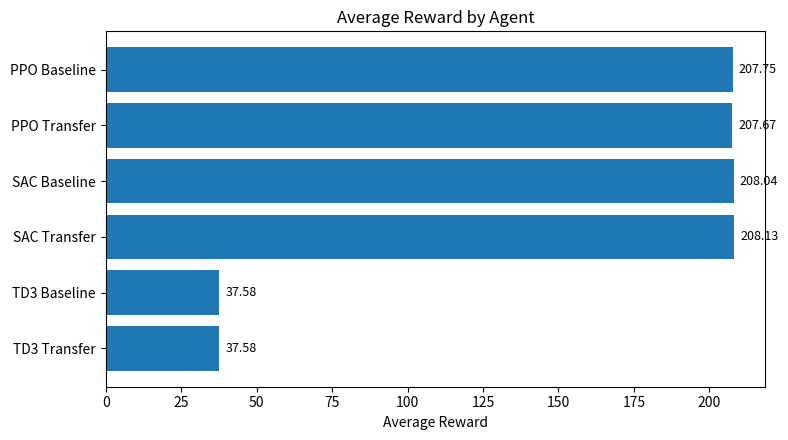
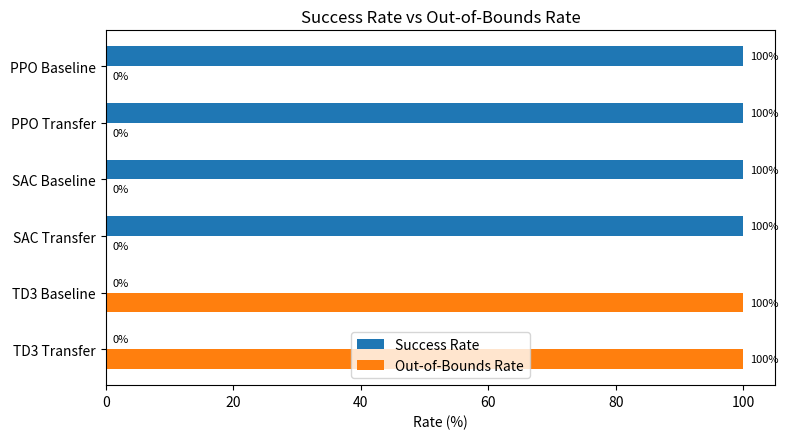
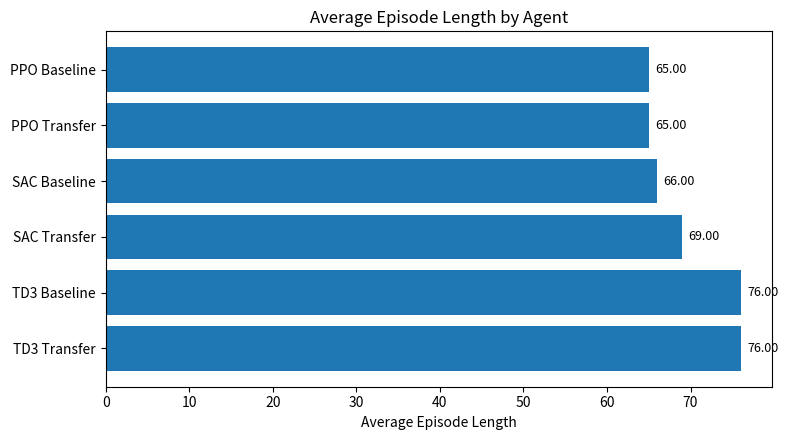

Source code (Python) for these figures, in order:
import os
import pandas as pd
import matplotlib.pyplot as plt

RESULTS_DIR = os.path.join("results", "plots")
os.makedirs(RESULTS_DIR, exist_ok=True)

data = [
    {
        "Agent": "PPO Baseline",
        "Algorithm": "PPO",
        "Training Type": "Baseline",
        "Average Reward": 207.75,
        "Success Rate": 100.00,
        "Avg Episode Length": 65.00,
        "Out-of-Bounds Rate": 0.00,
    },
    {
        "Agent": "PPO Transfer",
        "Algorithm": "PPO",
        "Training Type": "Transfer",
        "Average Reward": 207.67,
        "Success Rate": 100.00,
        "Avg Episode Length": 65.00,
        "Out-of-Bounds Rate": 0.00,
    },
    {
        "Agent": "SAC Baseline",
        "Algorithm": "SAC",
        "Training Type": "Baseline",
        "Average Reward": 208.04,
        "Success Rate": 100.00,
        "Avg Episode Length": 66.00,
        "Out-of-Bounds Rate": 0.00,
    },
    {
        "Agent": "SAC Transfer",
        "Algorithm": "SAC",
        "Training Type": "Transfer",
        "Average Reward": 208.13,
        "Success Rate": 100.00,
        "Avg Episode Length": 69.00,
        "Out-of-Bounds Rate": 0.00,
    },
    {
        "Agent": "TD3 Baseline",
        "Algorithm": "TD3",
        "Training Type": "Baseline",
        "Average Reward": 37.58,
        "Success Rate": 0.00,
        "Avg Episode Length": 76.00,
        "Out-of-Bounds Rate": 100.00,
    },
    {
        "Agent": "TD3 Transfer",
        "Algorithm": "TD3",
        "Training Type": "Transfer",
        "Average Reward": 37.58,
        "Success Rate": 0.00,
        "Avg Episode Length": 76.00,
        "Out-of-Bounds Rate": 100.00,
    },
]

df = pd.DataFrame(data)


def add_value_labels(ax, values, suffix=""):
    for i, value in enumerate(values):
        ax.text(
            value + max(values) * 0.01 if max(values) > 0 else value + 1,
            i,
            f"{value:.2f}{suffix}",
            va="center",
            fontsize=9,
        )


def save_horizontal_bar(column_name, filename, title, xlabel, suffix=""):
    fig, ax = plt.subplots(figsize=(8, 4.5))
    ax.barh(df["Agent"], df[column_name])
    ax.set_title(title)
    ax.set_xlabel(xlabel)
    ax.invert_yaxis()
    add_value_labels(ax, df[column_name].tolist(), suffix)
    plt.tight_layout()
    plt.savefig(os.path.join(RESULTS_DIR, filename), dpi=200)
    plt.close()


def save_success_vs_oob():
    comparison_df = df[["Agent", "Success Rate", "Out-of-Bounds Rate"]].copy()

    fig, ax = plt.subplots(figsize=(8, 4.5))

    y_positions = range(len(comparison_df))
    bar_height = 0.35

    success_positions = [y - bar_height / 2 for y in y_positions]
    oob_positions = [y + bar_height / 2 for y in y_positions]

    ax.barh(success_positions, comparison_df["Success Rate"], height=bar_height, label="Success Rate")
    ax.barh(oob_positions, comparison_df["Out-of-Bounds Rate"], height=bar_height, label="Out-of-Bounds Rate")

    ax.set_yticks(list(y_positions))
    ax.set_yticklabels(comparison_df["Agent"])
    ax.invert_yaxis()
    ax.set_xlabel("Rate (%)")
    ax.set_title("Success Rate vs Out-of-Bounds Rate")
    ax.legend()

    for i, value in enumerate(comparison_df["Success Rate"]):
        ax.text(value + 1, success_positions[i], f"{value:.0f}%", va="center", fontsize=8)

    for i, value in enumerate(comparison_df["Out-of-Bounds Rate"]):
        ax.text(value + 1, oob_positions[i], f"{value:.0f}%", va="center", fontsize=8)

    plt.tight_layout()
    plt.savefig(os.path.join(RESULTS_DIR, "success_vs_out_of_bounds.png"), dpi=200)
    plt.close()


save_horizontal_bar(
    "Average Reward",
    "average_reward_comparison.png",
    "Average Reward by Agent",
    "Average Reward",
)

save_success_vs_oob()

save_horizontal_bar(
    "Avg Episode Length",
    "episode_length_comparison.png",
    "Average Episode Length by Agent",
    "Average Episode Length",
)

df.to_csv(os.path.join("results", "evaluation_results.csv"), index=False)

print("Saved plots to results/plots/")
print("Saved CSV to results/evaluation_results.csv")
